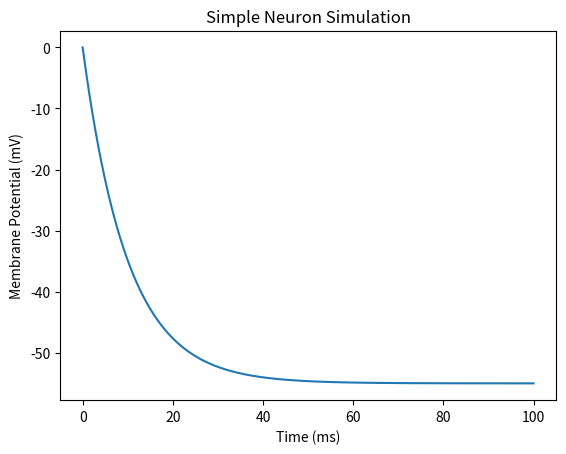

Recreate this plot in Python.
# single_neuron.py
# Simple neuron simulation: membrane potential response

import numpy as np
import matplotlib.pyplot as plt

# Simulation parameters
time = np.linspace(0, 100, 1000)  # 100 ms, 1000 steps
V = np.zeros_like(time)            # Membrane potential array
V_rest = -65                       # Resting potential in mV
I = 10                             # Input current in arbitrary units

# Simple neuron dynamics (leaky integrate-and-fire)
tau = 10                            # Time constant
for i in range(1, len(time)):
    V[i] = V[i-1] + (-(V[i-1]-V_rest) + I) * (time[1]-time[0])/tau
    if V[i] >= 0:                  # Spike threshold
        V[i] = 50                  # Spike
        V[i-1] = V_rest            # Reset previous step

# Plot the membrane potential
plt.plot(time, V)
plt.title("Simple Neuron Simulation")
plt.xlabel("Time (ms)")
plt.ylabel("Membrane Potential (mV)")
plt.show()
